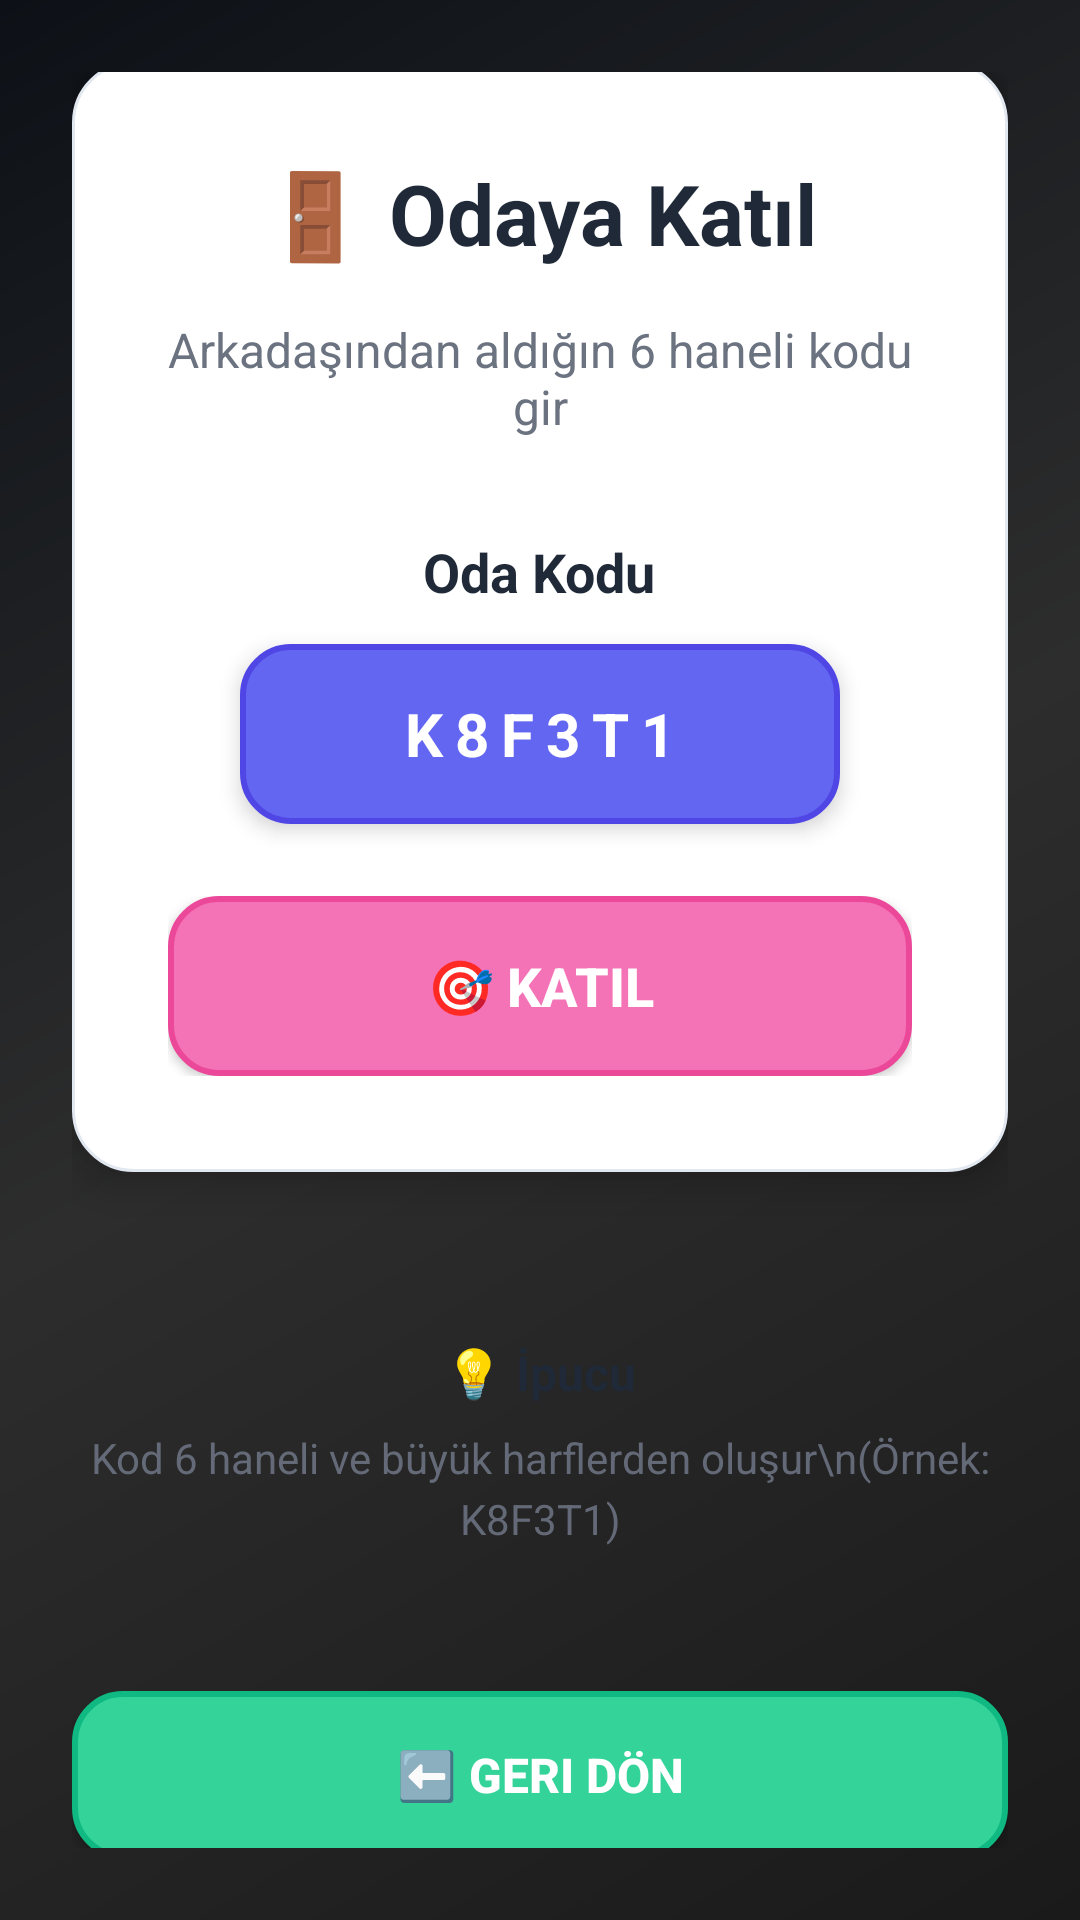

This screen was rendered from an Android layout file. Write that file and the resources it references.
<!-- AndroidManifest.xml: application theme Theme.FilmSwipe -->
<!-- res/layout/fragment_odaya_katil.xml -->
<?xml version="1.0" encoding="utf-8"?>
<LinearLayout xmlns:android="http://schemas.android.com/apk/res/android"
    xmlns:tools="http://schemas.android.com/tools"
    android:layout_width="match_parent"
    android:layout_height="match_parent"
    android:background="@drawable/light_gradient_background"
    android:gravity="center"
    android:orientation="vertical"
    android:padding="24dp"
    tools:context=".fragments.OdayaKatilFragment">

    
    <LinearLayout
        android:layout_width="match_parent"
        android:layout_height="wrap_content"
        android:layout_marginBottom="32dp"
        android:background="@drawable/card_background"
        android:elevation="8dp"
        android:gravity="center"
        android:orientation="vertical"
        android:padding="32dp">

        <TextView
            android:layout_width="wrap_content"
            android:layout_height="wrap_content"
            android:layout_marginBottom="16dp"
            android:text="🚪 Odaya Katıl"
            android:textColor="@color/text_primary"
            android:textSize="28sp"
            android:textStyle="bold" />

        <TextView
            android:layout_width="wrap_content"
            android:layout_height="wrap_content"
            android:layout_marginBottom="32dp"
            android:gravity="center"
            android:text="Arkadaşından aldığın 6 haneli kodu gir"
            android:textColor="@color/text_secondary"
            android:textSize="16sp" />

        
        <LinearLayout
            android:layout_width="match_parent"
            android:layout_height="wrap_content"
            android:gravity="center"
            android:orientation="vertical">

            <TextView
                android:layout_width="wrap_content"
                android:layout_height="wrap_content"
                android:layout_marginBottom="12dp"
                android:text="Oda Kodu"
                android:textColor="@color/text_primary"
                android:textSize="18sp"
                android:textStyle="bold" />

            
            <EditText
                android:id="@+id/etOdaKodu"
                android:layout_width="200dp"
                android:layout_height="60dp"
                android:layout_marginBottom="24dp"
                android:background="@drawable/button_primary"
                android:elevation="4dp"
                android:gravity="center"
                android:hint="K8F3T1"
                android:inputType="textCapCharacters"
                android:letterSpacing="0.2"
                android:maxLength="6"
                android:textColor="@color/text_white"
                android:textColorHint="@color/text_white"
                android:textSize="20sp"
                android:textStyle="bold" />

            
            
            <FrameLayout
                android:layout_width="match_parent"
                android:layout_height="60dp">

                
                <Button
                    android:id="@+id/btnKatil"
                    android:layout_width="match_parent"
                    android:layout_height="match_parent"
                    android:background="@drawable/button_secondary"
                    android:elevation="6dp"
                    android:text="🎯 Katıl"
                    android:textColor="@color/text_white"
                    android:textSize="18sp"
                    android:textStyle="bold"
                    android:visibility="visible" />

                
                <ProgressBar
                    android:id="@+id/progressBar"
                    android:layout_width="32dp"
                    android:layout_height="32dp"
                    android:layout_gravity="center"
                    android:indeterminateTint="@color/text_white"
                    android:visibility="gone"
                    tools:visibility="visible" />

            </FrameLayout>

        </LinearLayout>

    </LinearLayout>

    
    <LinearLayout
        android:layout_width="match_parent"
        android:layout_height="wrap_content"
        android:layout_marginTop="24dp"
        android:gravity="center"
        android:orientation="vertical">

        <TextView
            android:layout_width="wrap_content"
            android:layout_height="wrap_content"
            android:layout_marginBottom="8dp"
            android:text="💡 İpucu"
            android:textColor="@color/text_primary"
            android:textSize="16sp"
            android:textStyle="bold" />

        <TextView
            android:layout_width="wrap_content"
            android:layout_height="wrap_content"
            android:alpha="0.9"
            android:gravity="center"
            android:lineSpacingExtra="4dp"
            android:text="Kod 6 haneli ve büyük harflerden oluşur\n(Örnek: K8F3T1)"
            android:textColor="@color/text_secondary"
            android:textSize="14sp" />

    </LinearLayout>

    
    <Button
        android:id="@+id/btnGeri"
        android:layout_width="match_parent"
        android:layout_height="56dp"
        android:layout_marginTop="48dp"
        android:background="@drawable/button_accent"
        android:elevation="6dp"
        android:text="⬅️ Geri Dön"
        android:textColor="@color/text_white"
        android:textSize="16sp"
        android:textStyle="bold" />

</LinearLayout>
<!-- resources referenced by this layout -->
<resources>
  <color name="text_primary">#1F2937</color>
  <color name="text_secondary">#6B7280</color>
  <color name="text_white">#FFFFFF</color>
  <!-- drawable button_accent (drawable) -->
  <?xml version="1.0" encoding="utf-8"?>
  <shape xmlns:android="http://schemas.android.com/apk/res/android">
      <solid android:color="@color/accent_light" />
      <corners android:radius="16dp" />
      <stroke
          android:width="2dp"
          android:color="@color/accent_medium" />
  </shape>
  <!-- drawable button_primary (drawable) -->
  <?xml version="1.0" encoding="utf-8"?>
  <shape xmlns:android="http://schemas.android.com/apk/res/android">
      <solid android:color="@color/primary_light" />
      <corners android:radius="16dp" />
      <stroke
          android:width="2dp"
          android:color="@color/primary_medium" />
  </shape>
  <!-- drawable button_secondary (drawable) -->
  <?xml version="1.0" encoding="utf-8"?>
  <shape xmlns:android="http://schemas.android.com/apk/res/android">
      <solid android:color="@color/secondary_light" />
      <corners android:radius="16dp" />
      <stroke
          android:width="2dp"
          android:color="@color/secondary_medium" />
  </shape>
  <!-- drawable card_background (drawable) -->
  <?xml version="1.0" encoding="utf-8"?>
  <shape xmlns:android="http://schemas.android.com/apk/res/android">
      <solid android:color="@color/surface_light" />
      <corners android:radius="20dp" />
      <stroke
          android:width="1dp"
          android:color="@color/bg_dark" />
  </shape>
  <!-- drawable light_gradient_background (drawable) -->
  <?xml version="1.0" encoding="utf-8"?>
  <shape xmlns:android="http://schemas.android.com/apk/res/android">
      <gradient
          android:angle="135"
          android:startColor="#1A1A1A"
          android:centerColor="#2D2D2D"
          android:endColor="#0D1117"
          android:type="linear" />
  </shape>
  <style name="Theme.FilmSwipe" parent="Base.Theme.FilmSwipe" />
  <color name="accent_light">#34D399</color>
  <color name="accent_medium">#10B981</color>
  <color name="primary_light">#6366F1</color>
  <color name="primary_medium">#4F46E5</color>
  <color name="secondary_light">#F472B6</color>
  <color name="secondary_medium">#EC4899</color>
  <color name="surface_light">#FFFFFF</color>
  <color name="bg_dark">#E2E8F0</color>
  <style name="Base.Theme.FilmSwipe" parent="Theme.Material3.DayNight.NoActionBar">
          
          
          
          <item name="android:navigationBarColor">@color/primary_medium</item>
          <item name="android:windowLightNavigationBar">false</item>
          <item name="android:enforceNavigationBarContrast">false</item>
          <item name="android:navigationBarDividerColor">@android:color/transparent</item>
      </style>
</resources>
